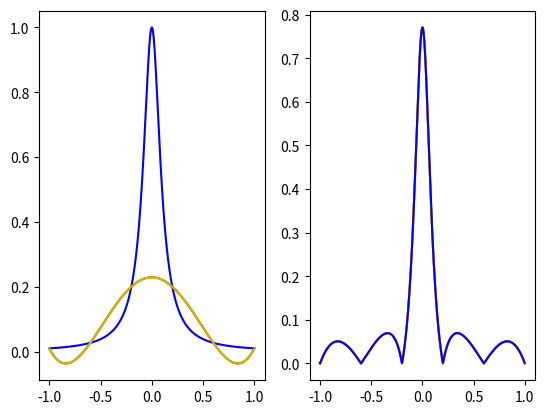

Source code (Python):
import math
import numpy as np
import matplotlib.pyplot as plt
import random

f = lambda x: 1.0/(1. + (10.*x)**2)

N = 5
X = np.linspace(-1, 1, N+1)

Neval = 1000
Xeval = np.array([-1 + (j-1) * 2/(Neval-1) for j in range(Neval)])

V = np.zeros((N+1, N+1))
for j in range(N+1):
    V[:,j] = X**j


Veval = np.zeros((Neval, N+1))
for i in range(N+1):
    Veval[:,i] = Xeval**i

F = f(X)

Feval = f(Xeval)

# Vc = F
c = np.linalg.solve(V, F)

# fig,ax = plt.subplots(1,2)
# ax[0].plot(Xeval, Feval, '-')
# ax[0].plot(Xeval,Veval@c, 'b-')
# ax[1].plot(Xeval, np.abs(Feval - Veval@c))
# plt.show()

def driver():
    y = np.zeros( (N+1, N+1) )
     
    for j in range(N+1):
       y[j][0]  = F[j]

    y = dividedDiffTable(X, y, N+1)

    ''' create points for evaluating the Lagrange interpolating polynomial'''
    Neval = 1000
    xeval = np.linspace(-1,1,Neval+1)
    yevalL = np.zeros(Neval+1)
    yevalNDD = np.zeros(Neval+1)
    for kk in range(Neval+1):
       yevalL[kk] = eval_lagrange(xeval[kk],X,F,N)
       yevalNDD[kk] = evalDDpoly(xeval[kk],X,y,N)


    ''' create vector with exact values'''
    fex = np.zeros(Neval+1)
    for kk in range(Neval+1):
        fex[kk] = f(xeval[kk])
        
    fig,ax = plt.subplots(1,2)
    ax[0].plot(xeval,fex,'b-')
    ax[0].plot(xeval,yevalL,'r-')
    ax[0].plot(xeval,yevalNDD,'y-')
         
    errL = abs(yevalL-fex)
    errNDD = abs(yevalNDD-fex)
    ax[1].plot(xeval,errL,'r-')
    ax[1].plot(xeval,errNDD,'y-')
    ax[1].plot(Xeval, np.abs(Feval - Veval@c),'b-')
    plt.show()


def eval_lagrange(xeval,xint,yint,N):

    lj = np.ones(N+1)
    
    for count in range(N+1):
       for jj in range(N+1):
           if (jj != count):
              lj[count] = lj[count]*(xeval - xint[jj])/(xint[count]-xint[jj])

    yeval = 0.
    
    for jj in range(N+1):
       yeval = yeval + yint[jj]*lj[jj]
  
    return(yeval)          

''' create divided difference matrix'''
def dividedDiffTable(x, y, n):
 
    for i in range(1, n):
        for j in range(n - i):
            y[j][i] = ((y[j][i - 1] - y[j + 1][i - 1]) / (x[j] - x[i + j]))
    return y
    
def evalDDpoly(xval, xint,y,N):
    ''' evaluate the polynomial terms'''
    ptmp = np.zeros(N+1)
    
    ptmp[0] = 1.
    for j in range(N):
      ptmp[j+1] = ptmp[j]*(xval-xint[j])
     
    '''evaluate the divided difference polynomial'''
    yeval = 0.
    for j in range(N+1):
       yeval = yeval + y[0][j]*ptmp[j]  

    return yeval

       
if __name__ == '__main__':
  # run the drivers only if this is called from the command line
  driver()